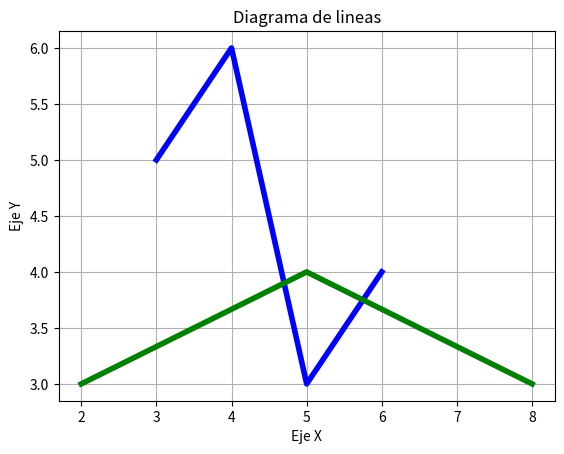

Reproduce this figure in Python.
import matplotlib.pyplot as plt

X1 = [3,4,5,6]
Y1 = [5,6,3,4]

X2 = [2,5,8]
Y2 = [3,4,3]

plt.plot(X1,Y1, label ='linea 1', linewidth = 4, color ='blue')
plt.plot(X2,Y2, label ='linea 2', linewidth = 4, color ='green')
plt.title('Diagrama de lineas')
plt.ylabel('Eje Y')
plt.xlabel('Eje X')

plt.legend
plt.grid()
plt.show()